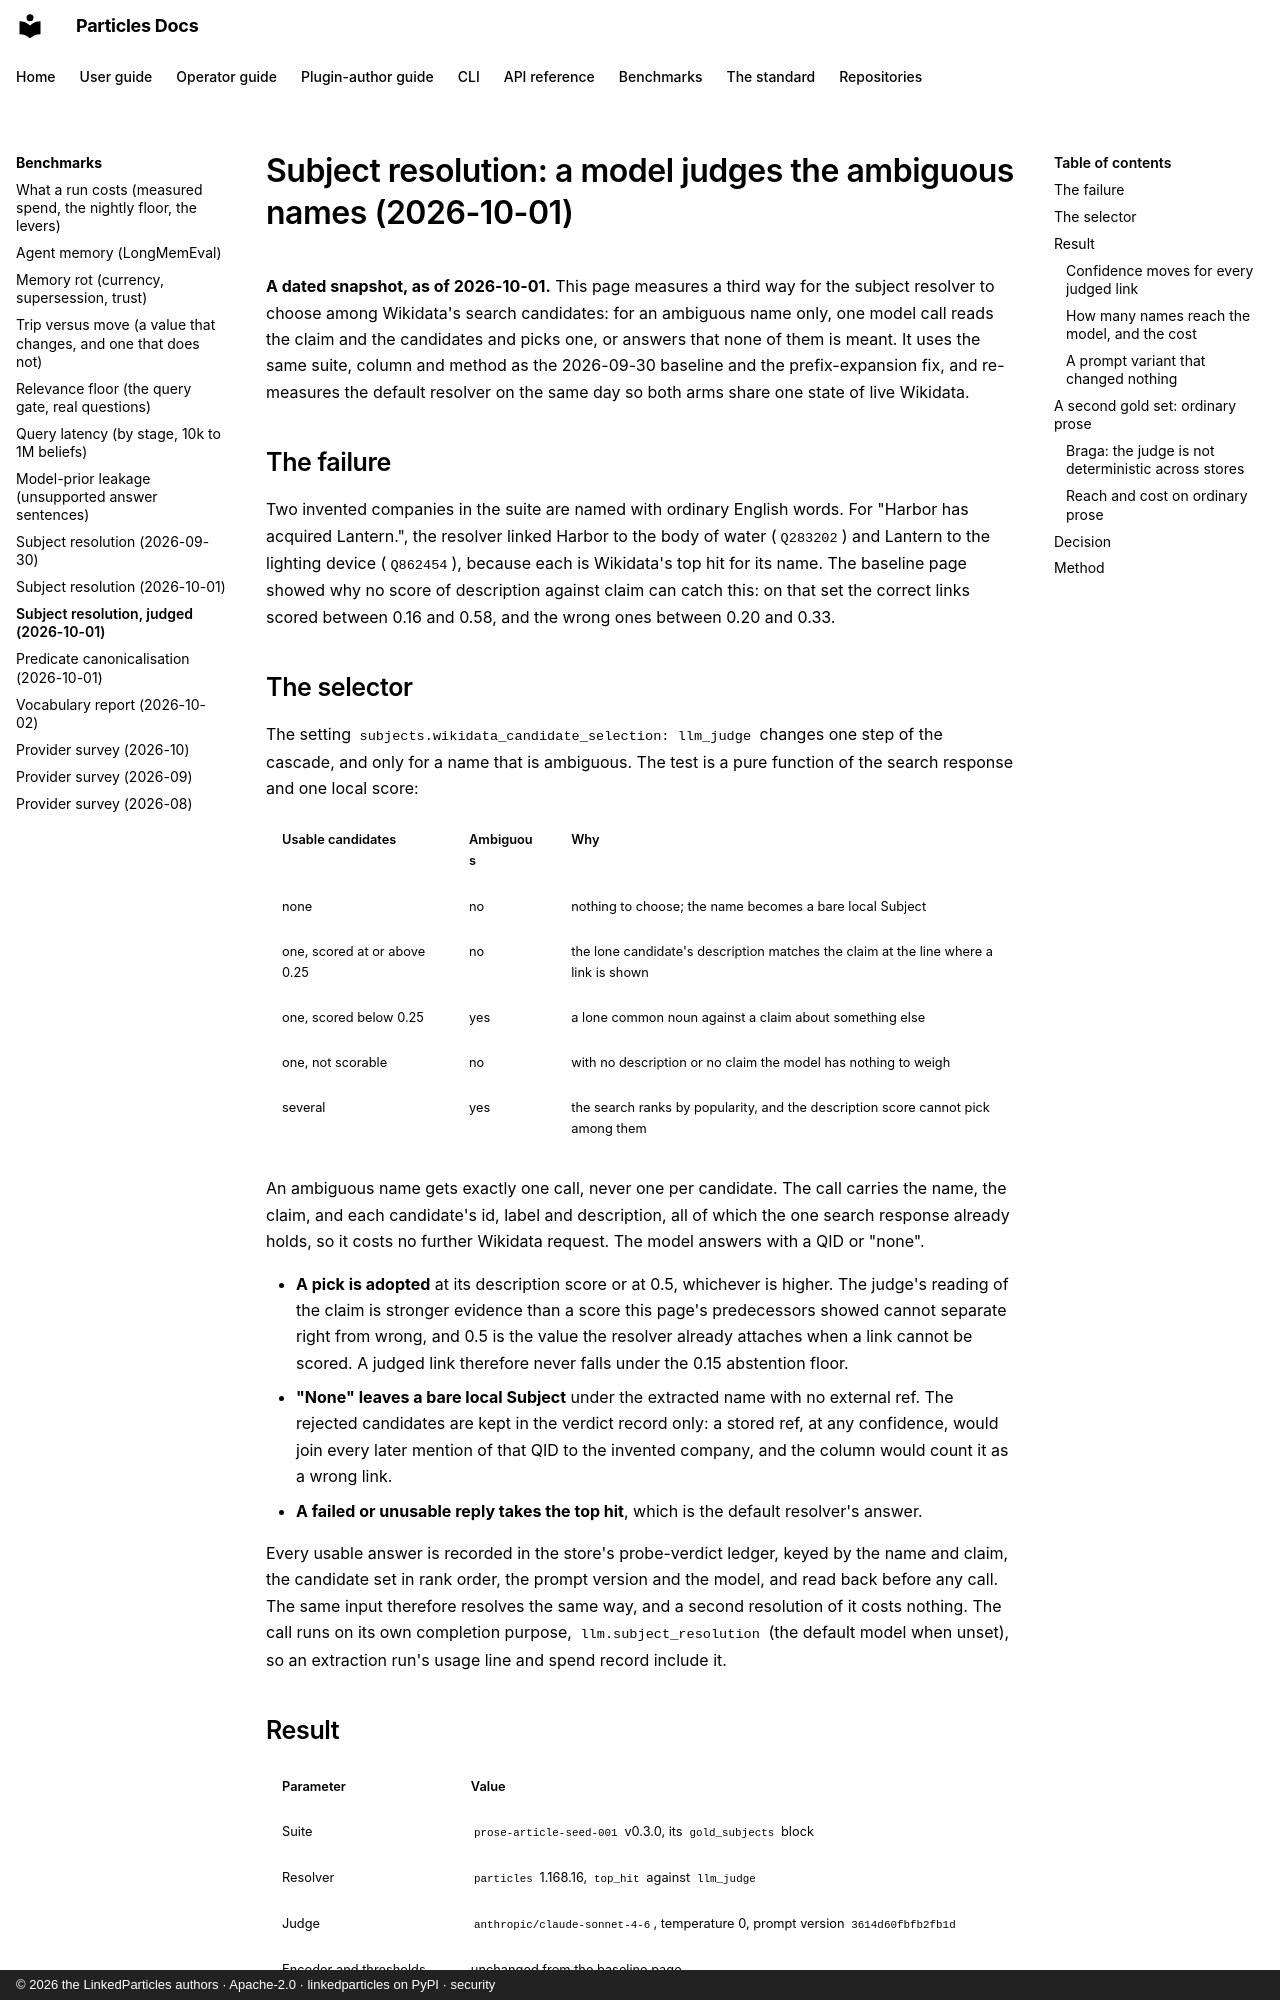

repository: LinkedParticles/particles-engine-py · page: benchmarks/subject-resolution-judge-2026-10-01/index.html · generator: mkdocs · copyright: © 2026 the LinkedParticles authors · Apache-2.0 · linkedparticles on PyPI · security

# Subject resolution: a model judges the ambiguous names (2026-10-01)

**A dated snapshot, as of 2026-10-01.** This page measures a third way for the
subject resolver to choose among Wikidata's search candidates: for an ambiguous
name only, one model call reads the claim and the candidates and picks one, or
answers that none of them is meant. It uses the same suite, column
and method as the [2026-09-30 baseline](subject-resolution-2026-09-30.md) and
the [prefix-expansion fix](subject-resolution-2026-10-01.md), and re-measures
the default resolver on the same day so both arms share one state of live
Wikidata.

## The failure

Two invented companies in the suite are named with ordinary English words. For
"Harbor has acquired Lantern.", the resolver linked Harbor to the body of water
(`Q283202`) and Lantern to the lighting device (`Q862454`), because each is
Wikidata's top hit for its name. The baseline page showed why no score of
description against claim can catch this: on that set the correct links scored
between 0.16 and 0.58, and the wrong ones between 0.20 and 0.33.

## The selector

The setting `subjects.wikidata_candidate_selection: llm_judge` changes one step
of the cascade, and only for a name that is ambiguous. The test is a pure
function of the search response and one local score:

| Usable candidates | Ambiguous | Why |
|---|---|---|
| none | no | nothing to choose; the name becomes a bare local Subject |
| one, scored at or above 0.25 | no | the lone candidate's description matches the claim at the line where a link is shown |
| one, scored below 0.25 | yes | a lone common noun against a claim about something else |
| one, not scorable | no | with no description or no claim the model has nothing to weigh |
| several | yes | the search ranks by popularity, and the description score cannot pick among them |

An ambiguous name gets exactly one call, never one per candidate. The call
carries the name, the claim, and each candidate's id, label and description,
all of which the one search response already holds, so it costs no further
Wikidata request. The model answers with a QID or "none".

- **A pick is adopted** at its description score or at 0.5, whichever is
  higher. The judge's reading of the claim is stronger evidence than a score
  this page's predecessors showed cannot separate right from wrong, and 0.5 is
  the value the resolver already attaches when a link cannot be scored. A
  judged link therefore never falls under the 0.15 abstention floor.
- **"None" leaves a bare local Subject** under the extracted name with no
  external ref. The rejected candidates are kept in the verdict record only:
  a stored ref, at any confidence, would join every later mention of that QID
  to the invented company, and the column would count it as a wrong link.
- **A failed or unusable reply takes the top hit**, which is the default
  resolver's answer.

Every usable answer is recorded in the store's probe-verdict ledger, keyed by
the name and claim, the candidate set in rank order, the prompt version and
the model, and read back before any call. The same input therefore resolves the
same way, and a second resolution of it costs nothing. The call runs on its own
completion purpose, `llm.subject_resolution` (the default model when unset), so
an extraction run's usage line and spend record include it.
